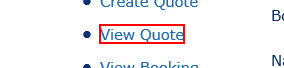
Workflow: Flowchart

Step 1 [catch]: click on the link 'View Quote' in window 'BP Travel*'
